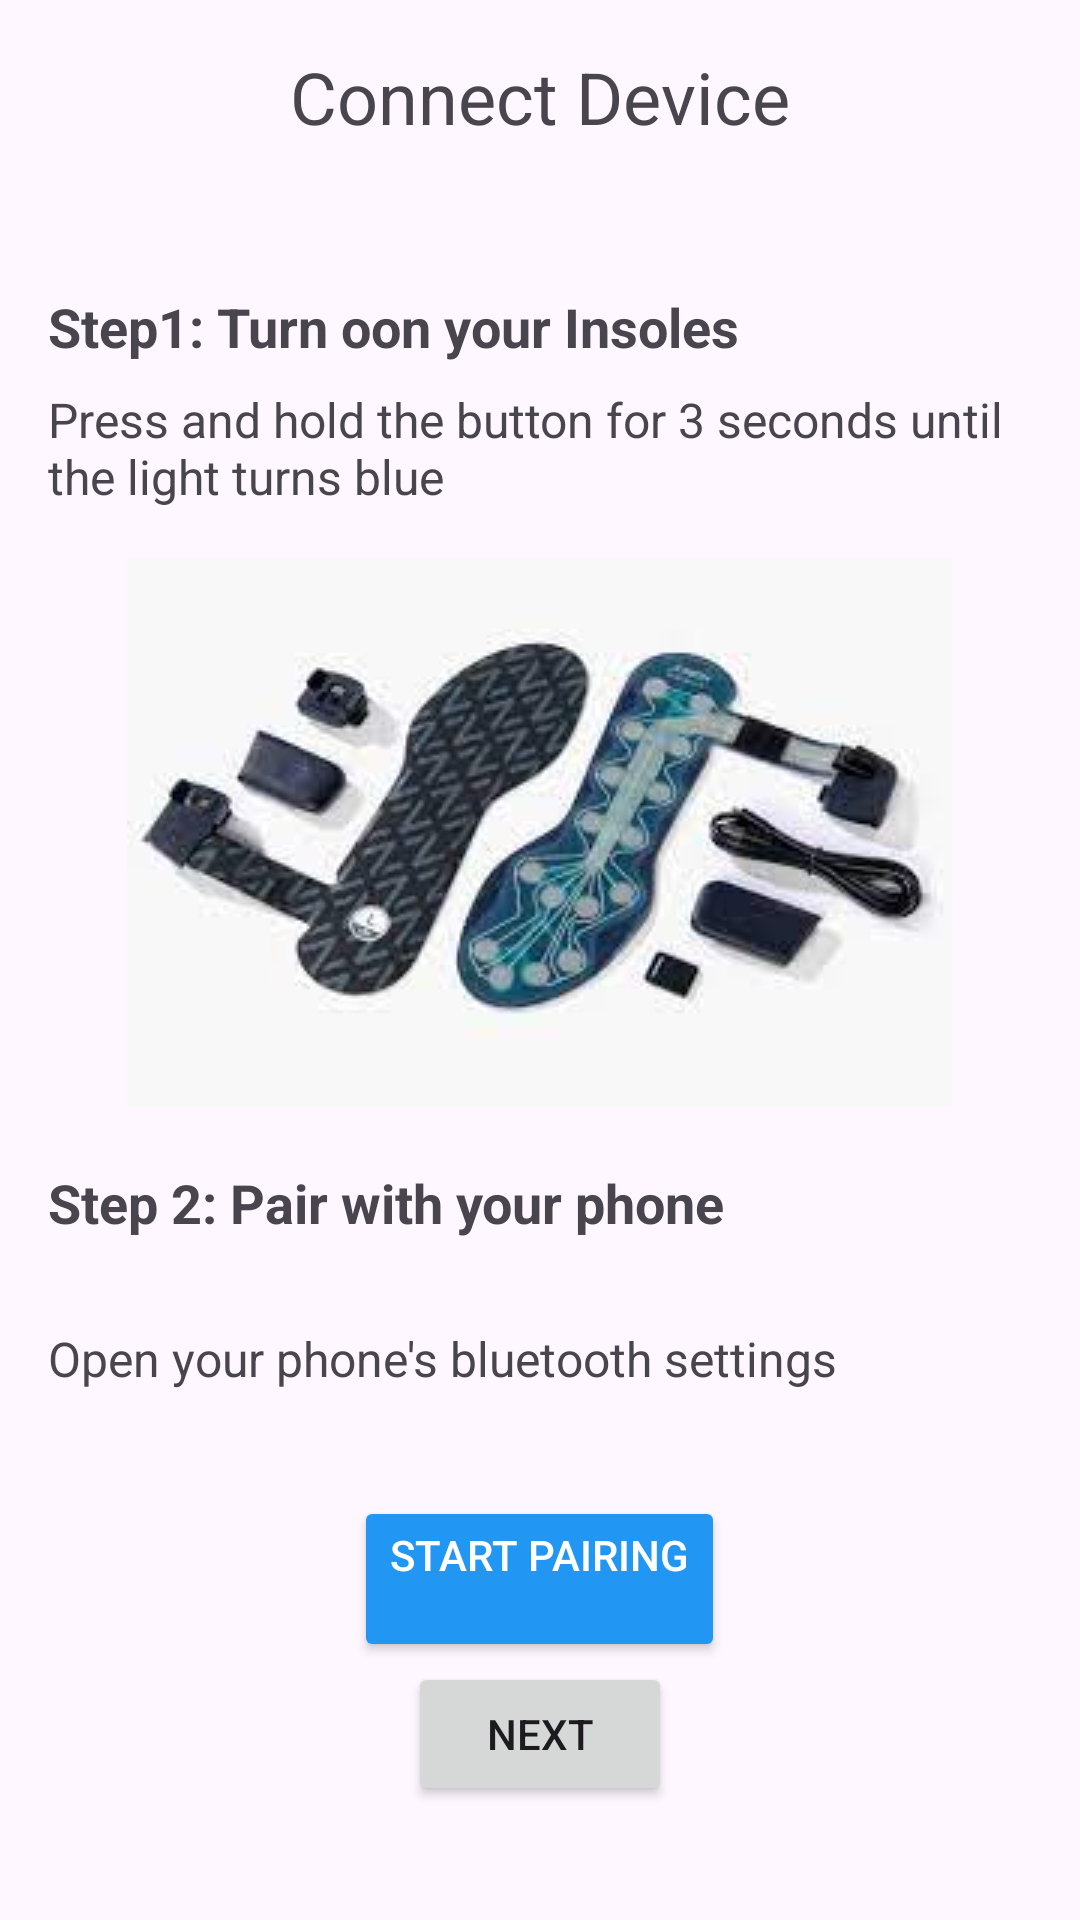

The Android layout XML behind this screen, and the referenced resources:
<!-- AndroidManifest.xml: application theme Theme.DodoV3 -->
<!-- res/layout/activity_insole_pairing.xml -->
<?xml version="1.0" encoding="utf-8"?>
<ScrollView xmlns:android="http://schemas.android.com/apk/res/android"
    android:layout_width="match_parent"
    android:layout_height="match_parent"
    android:fillViewport="true">

    <LinearLayout
        android:layout_width="match_parent"
        android:layout_height="wrap_content"
        android:orientation="vertical"
        android:padding="16dp">

        <TextView
            android:id="@+id/screenTitle"
            android:layout_width="wrap_content"
            android:layout_height="wrap_content"
            android:text="@string/connect_device"
            android:textSize="24sp"
            android:layout_gravity="center"/>

        <TextView
            android:id="@+id/stepOneTitle"
            android:layout_width="wrap_content"
            android:layout_height="wrap_content"
            android:text="@string/step_1_turn_on_your_insoles"
            android:textStyle="bold"
            android:textSize="18sp"
            android:layout_marginTop="20dp"/>

        <TextView
            android:id="@+id/stepOneDescription"
            android:layout_width="wrap_content"
            android:layout_height="wrap_content"
            android:text="@string/press_and_hold_the_button_for_3_seconds_until_the_light_turns_blue"
            android:textSize="16sp"
            android:layout_marginTop="8dp"/>

        <ImageView
            android:id="@+id/smartInsoleImage"
            android:layout_width="wrap_content"
            android:layout_height="wrap_content"
            android:src="@drawable/smart_insole"
            android:layout_gravity="center"
            android:layout_marginTop="16dp"/>

        <TextView
            android:id="@+id/stepTwoTitle"
            android:layout_width="wrap_content"
            android:layout_height="wrap_content"
            android:text="@string/step_2_pair_with_your_phone"
            android:textStyle="bold"
            android:textSize="18sp"
            android:layout_marginTop="20dp"/>

        <TextView
            android:id="@+id/stepTwoDescription"
            android:layout_width="wrap_content"
            android:layout_height="wrap_content"
            android:text="@string/open_your_phone_s_bluetooth_settings"
            android:textSize="16sp"
            android:layout_marginTop="8dp"/>

        <Button
            android:id="@+id/startPairingButton"
            android:layout_width="wrap_content"
            android:layout_height="wrap_content"
            android:text="@string/start_pairing"
            android:backgroundTint="#2196F3"
            android:textColor="#FFFFFF"
            android:layout_gravity="center"
            android:layout_marginTop="16dp"/>

        <Button
            android:id="@+id/btnNext"
            android:layout_width="wrap_content"
            android:layout_height="wrap_content"
            android:text="Next"
            android:layout_gravity="center_horizontal"/>

    </LinearLayout>
</ScrollView>
<!-- resources referenced by this layout -->
<resources>
  <!-- drawable smart_insole: png bitmap (drawable, 62762 bytes) -->
  <string name="connect_device">Connect Device\n</string>
  <string name="open_your_phone_s_bluetooth_settings">Open your phone\'s bluetooth settings\n</string>
  <string name="press_and_hold_the_button_for_3_seconds_until_the_light_turns_blue">Press and hold the button for 3 seconds until the light turns blue</string>
  <string name="start_pairing">Start Pairing\n</string>
  <string name="step_1_turn_on_your_insoles">Step1: Turn oon your Insoles</string>
  <string name="step_2_pair_with_your_phone">Step 2: Pair with your phone\n</string>
  <style name="Theme.DodoV3" parent="Base.Theme.DodoV3" />
  <style name="Base.Theme.DodoV3" parent="Theme.Material3.DayNight.NoActionBar">
          
          
      </style>
</resources>
